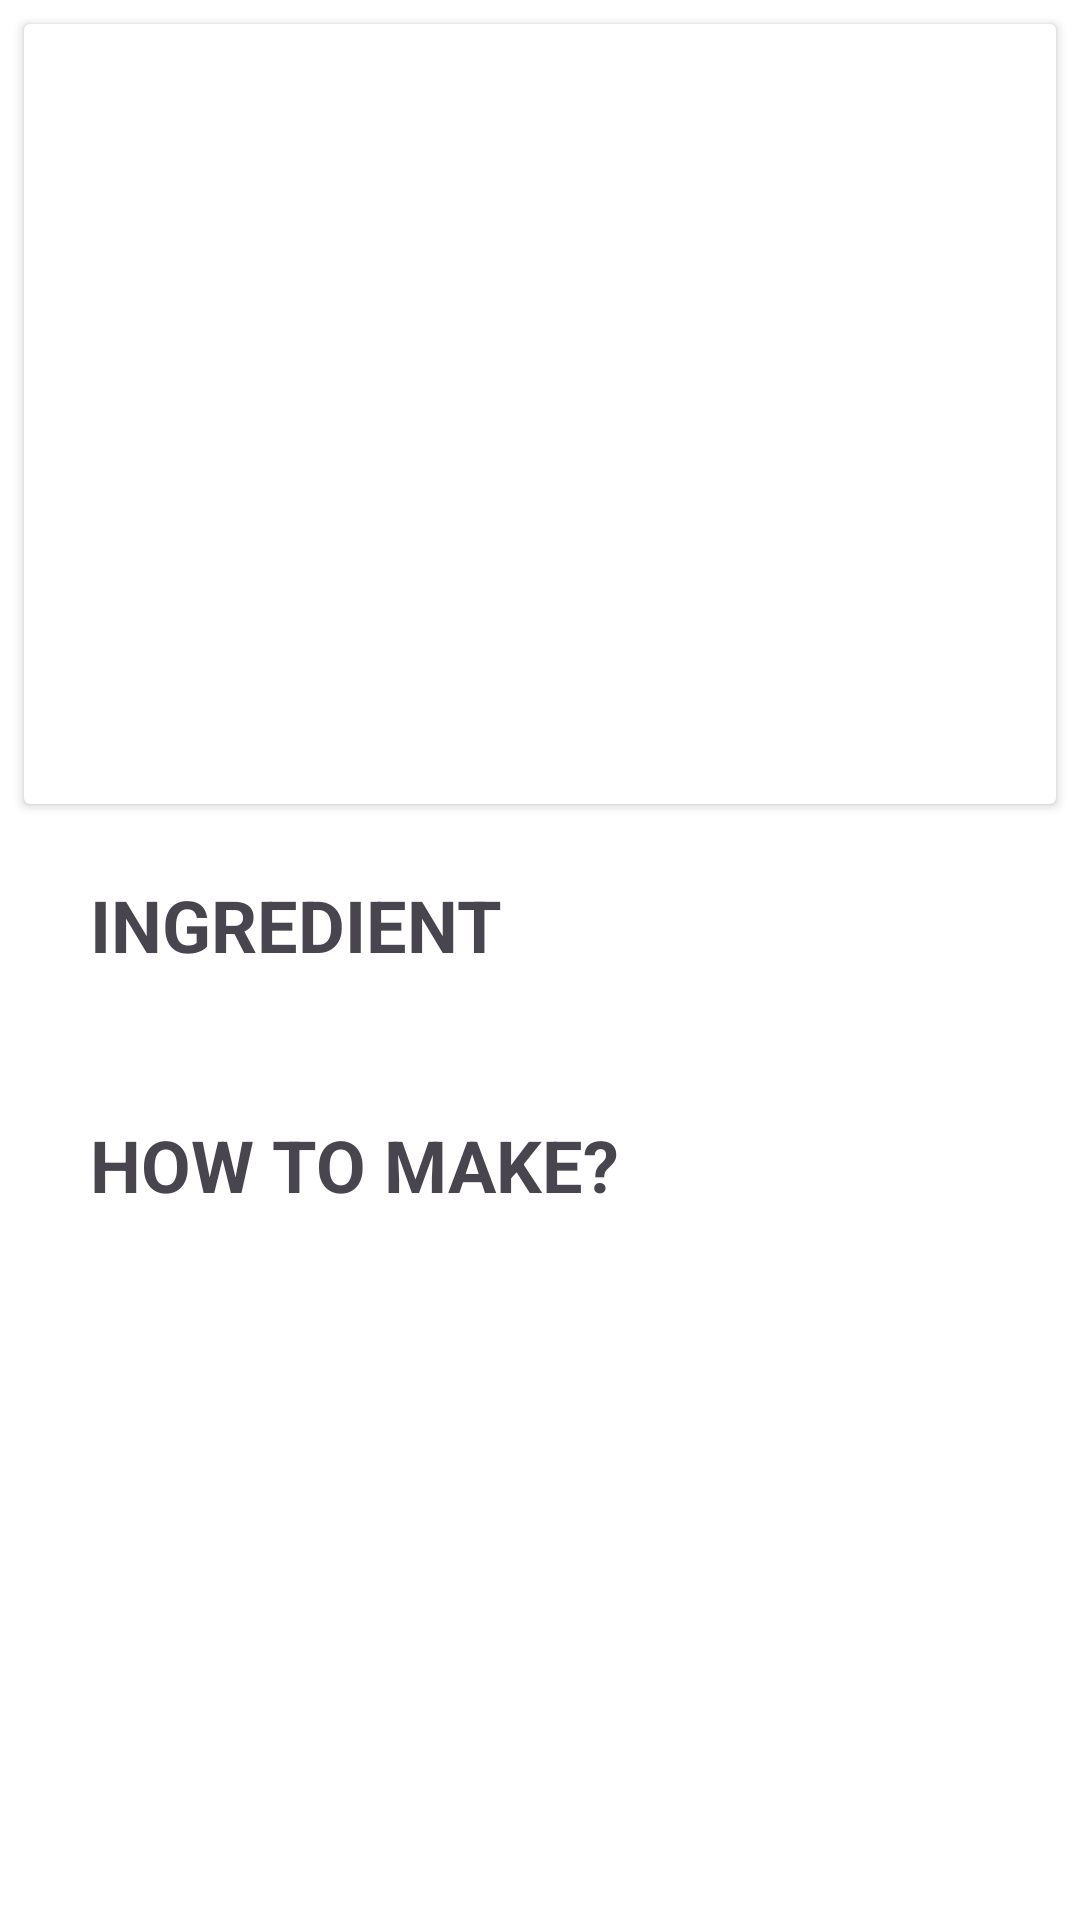

The Android layout XML behind this screen, and the referenced resources:
<!-- AndroidManifest.xml: application theme Theme.RecipesKotlin -->
<!-- res/layout/activity_details_recipe.xml -->
<?xml version="1.0" encoding="utf-8"?>
<LinearLayout xmlns:android="http://schemas.android.com/apk/res/android"
    xmlns:tools="http://schemas.android.com/tools"
    xmlns:app="http://schemas.android.com/apk/res-auto"
    android:id="@+id/main"
    android:layout_width="match_parent"
    android:layout_height="match_parent"
    tools:context=".activities.DetailsRecipe"
    android:orientation="vertical"
    android:background="@color/white"
    >

    <androidx.cardview.widget.CardView
        android:layout_width="match_parent"
        android:layout_height="wrap_content"
        android:layout_margin="8dp"
        >

        <ImageView
            android:id="@+id/imgDetailRecipeItem"
            android:layout_width="match_parent"
            android:layout_height="260dp"
            android:contentDescription="@string/todo"
            android:scaleType="centerCrop"
            >
        </ImageView>

        <TextView
            android:id="@+id/nameRecipe"
            android:layout_width="match_parent"
            android:layout_height="wrap_content"
            android:textStyle="bold"
            android:textSize="18dp"
            android:layout_marginStart="6dp">

        </TextView>

        <ImageView
            android:id="@+id/imgEdit"
            android:layout_width="80dp"
            android:layout_height="80dp"
            android:src="@drawable/edit_bg"
            android:layout_marginEnd="2dp"
            android:layout_gravity="bottom|right"
            android:padding="16dp"
            android:visibility="visible"
            android:background="@drawable/circle_bg"
            android:backgroundTint="@color/menu_color">
        </ImageView>

    </androidx.cardview.widget.CardView>


    <ScrollView
        android:layout_width="match_parent"
        android:layout_height="0dp"
        android:layout_weight="1">

        <LinearLayout
            android:layout_width="match_parent"
            android:layout_height="wrap_content"
            android:orientation="vertical">

            <TextView
                android:id="@+id/txtTitleIngredient"
                android:layout_width="match_parent"
                android:layout_height="wrap_content"
                android:text="@string/ingredient"
                android:textSize="24sp"
                android:textStyle="bold"
                android:layout_marginTop="16dp"
                android:layout_marginStart="30dp"
                android:layout_marginEnd="30dp"
                android:textAllCaps="true"
                >

            </TextView>

            <TextView
                android:id="@+id/txtIngredients"
                android:layout_width="match_parent"
                android:layout_height="wrap_content"
                android:layout_marginTop="10dp"
                android:layout_marginStart="30dp"
                android:layout_marginEnd="30dp"
                android:textSize="16sp"
                />

            <TextView
                android:id="@+id/txtTitleInstructions"
                android:layout_width="match_parent"
                android:layout_height="wrap_content"
                android:text="@string/how_to_make"
                android:textSize="24sp"
                android:textStyle="bold"
                android:layout_marginTop="16dp"
                android:layout_marginStart="30dp"
                android:layout_marginEnd="30dp"
                android:textAllCaps="true"
                >
            </TextView>

            <TextView
                android:id="@+id/txtInstructions"
                android:layout_width="match_parent"
                android:layout_height="wrap_content"
                android:layout_marginTop="10dp"
                android:layout_marginStart="30dp"
                android:layout_marginEnd="30dp"
                android:textSize="16sp"
                >
            </TextView>

        </LinearLayout>

    </ScrollView>

</LinearLayout>
<!-- resources referenced by this layout -->
<resources>
  <color name="menu_color">#F19307</color>
  <color name="white">#FFFFFFFF</color>
  <!-- drawable edit_bg (drawable) -->
  <vector xmlns:android="http://schemas.android.com/apk/res/android" android:height="24dp" android:tint="#FFFFFF" android:viewportHeight="24" android:viewportWidth="24" android:width="24dp">
        
      <path android:fillColor="@color/white" android:pathData="M3,17.25V21h3.75L17.81,9.94l-3.75,-3.75L3,17.25zM20.71,7.04c0.39,-0.39 0.39,-1.02 0,-1.41l-2.34,-2.34c-0.39,-0.39 -1.02,-0.39 -1.41,0l-1.83,1.83 3.75,3.75 1.83,-1.83z"/>
      
  </vector>
  <string name="how_to_make">How to make?</string>
  <string name="ingredient">Ingredient</string>
  <string name="todo">TODO</string>
  <style name="Theme.RecipesKotlin" parent="Base.Theme.RecipesKotlin" />
  <style name="Base.Theme.RecipesKotlin" parent="Theme.Material3.DayNight.NoActionBar">
          
          
      </style>
</resources>
